Run: headless pygame with SDL's dummy video driver; simulated clock (each Clock.tick advances the game by its frame time, no real sleeping); random seed 0; keys injected as events and as key.get_pressed() state; no mouse input.
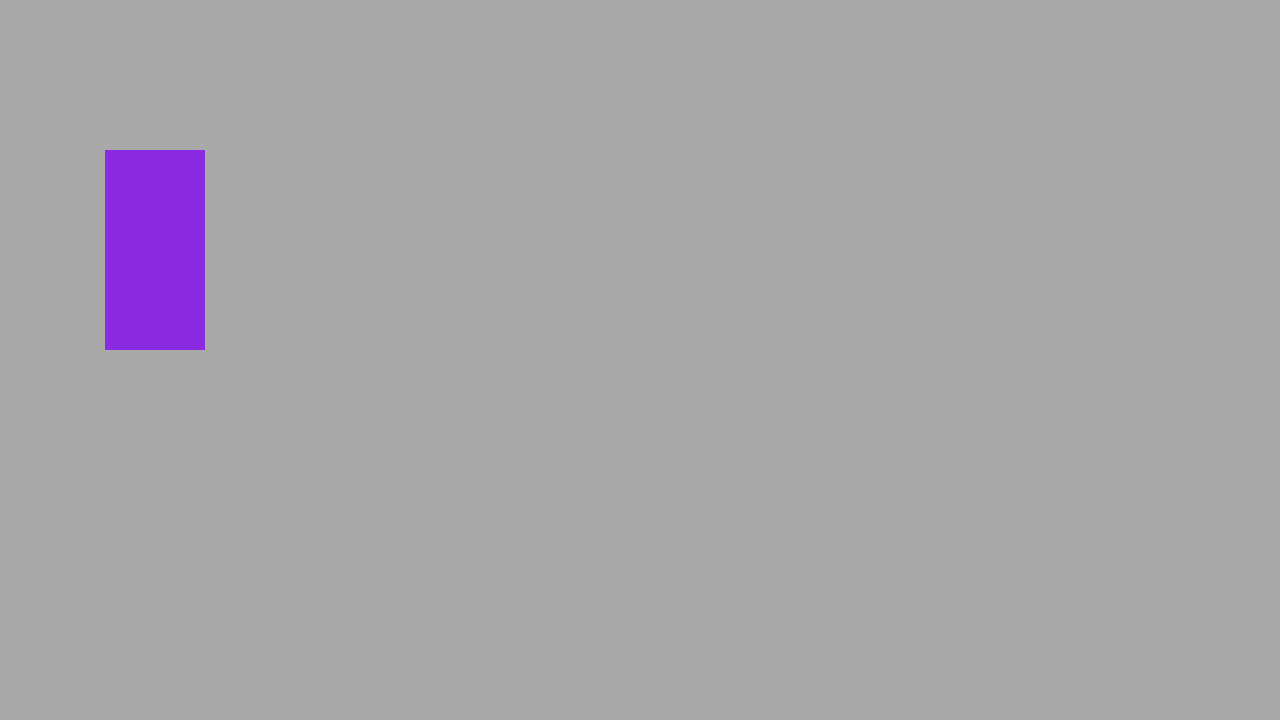
Frame 1 of 4 · flips 1–60 · no input
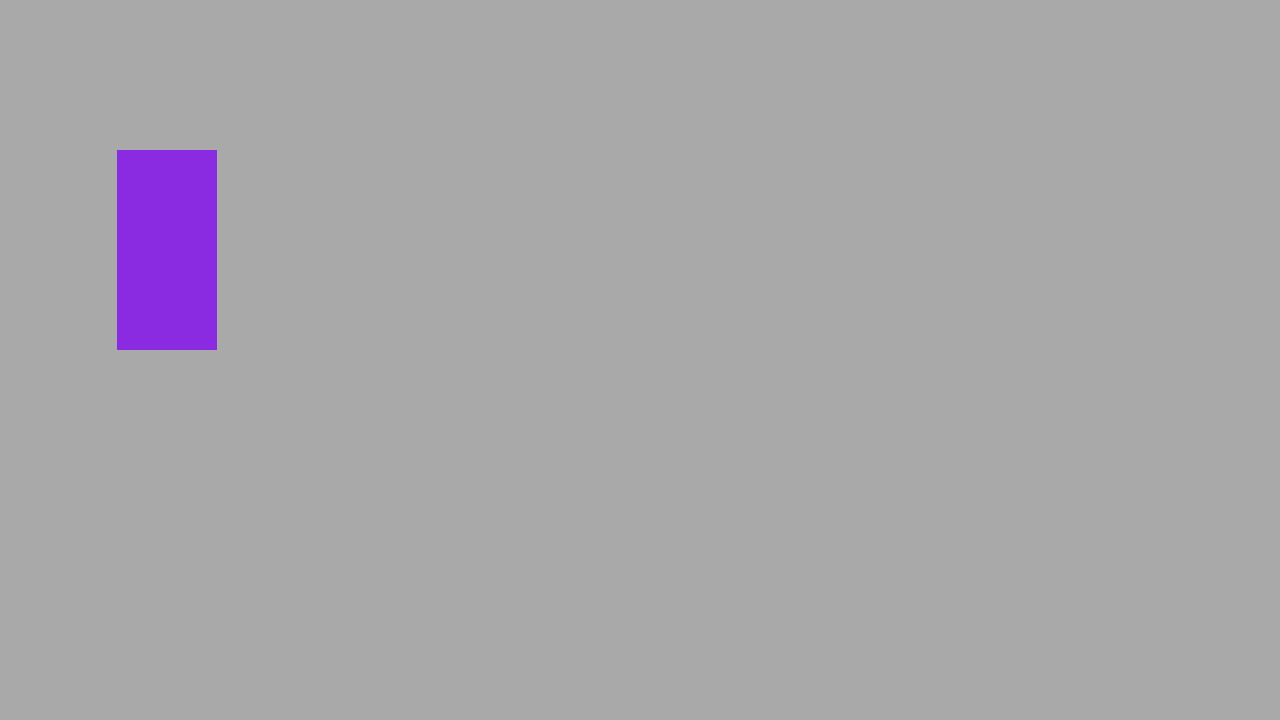
Frame 2 of 4 · flips 61–180 · tapped SPACE, RETURN · held RIGHT (→), D
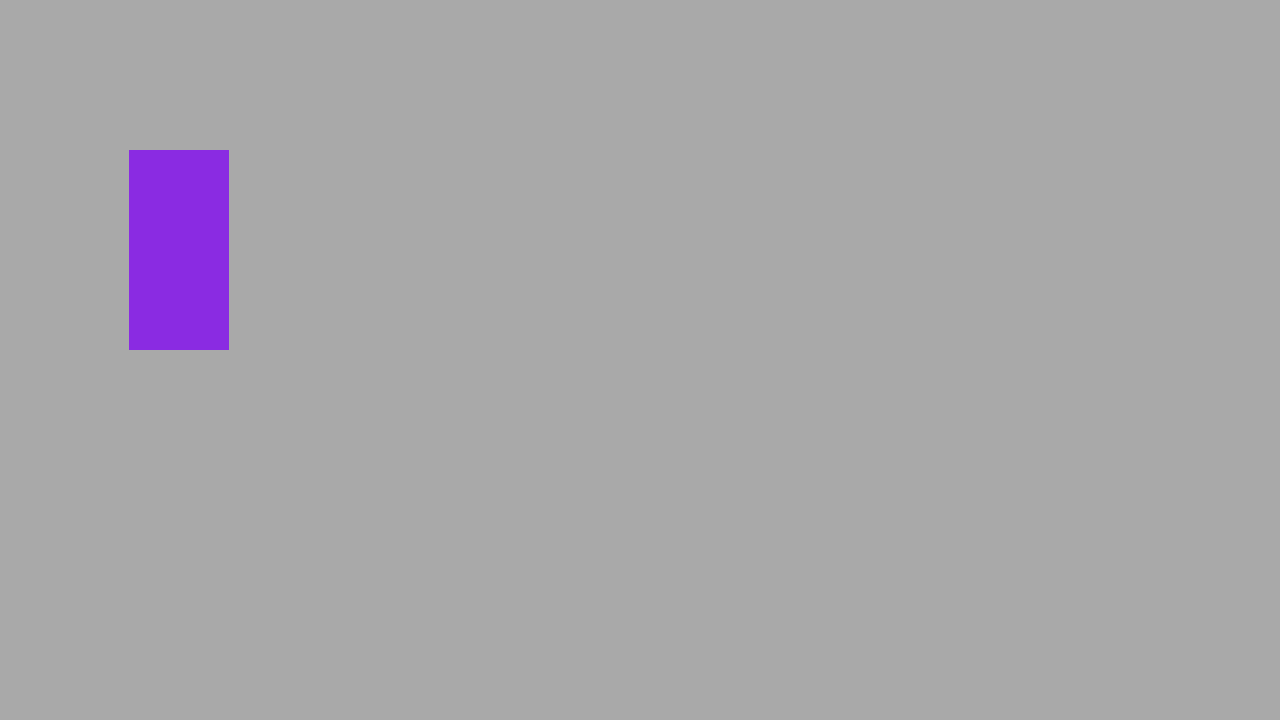
Frame 3 of 4 · flips 181–300 · held DOWN (↓), S
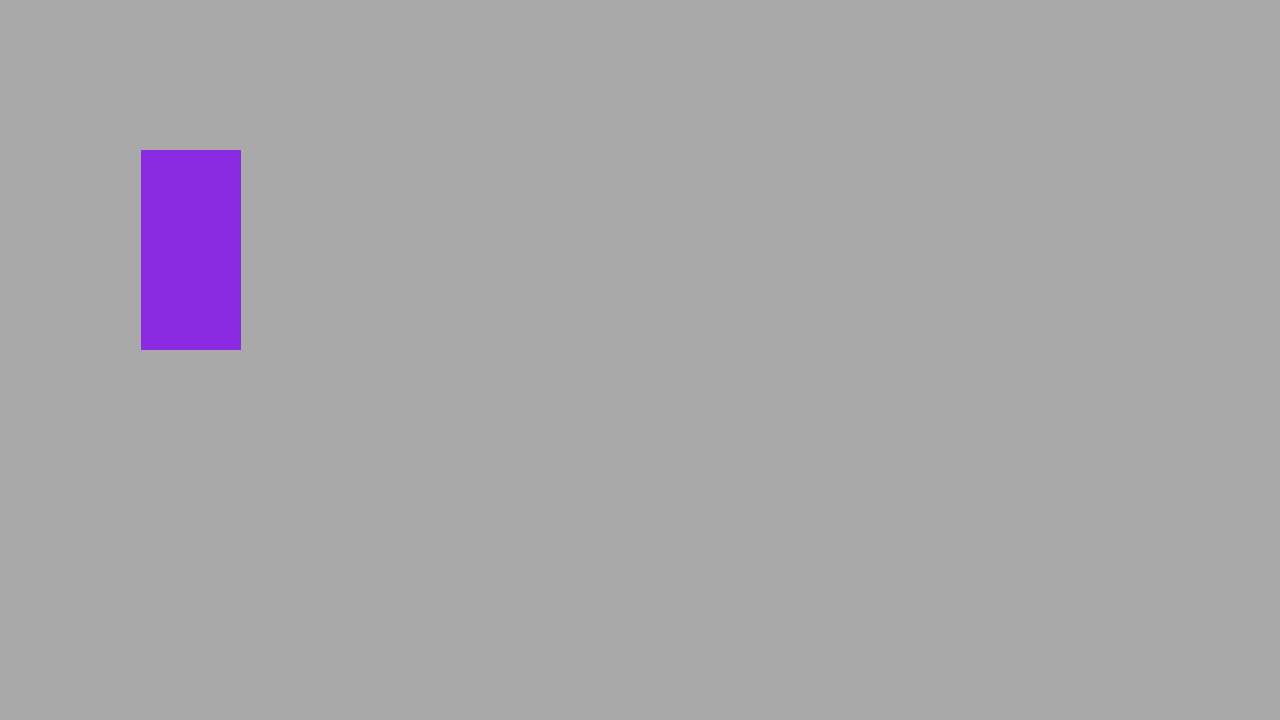
Frame 4 of 4 · flips 301–420 · held LEFT (←), A, UP (↑), W

The pygame program that drew these frames:

#
import pygame 

# General setup
pygame.init()
WINDOW_WIDTH, WINDOW_HEIGHT = 1280, 720
screen = pygame.display.set_mode((WINDOW_WIDTH, WINDOW_HEIGHT))
running = True
pygame.display.set_caption('Space ship game')

# Surface
surf = pygame.Surface((100, 200))
surf.fill('BlueViolet')
x = 100
y = 150

# Import an image

while running:
    # event loop
    for event in pygame.event.get():
        if event.type == pygame.QUIT:
            running = False

    # draw the game
    screen.fill('DarkGrey')
    x += 0.1
    screen.blit(surf, (x, y))
    pygame.display.update()

pygame.quit()
